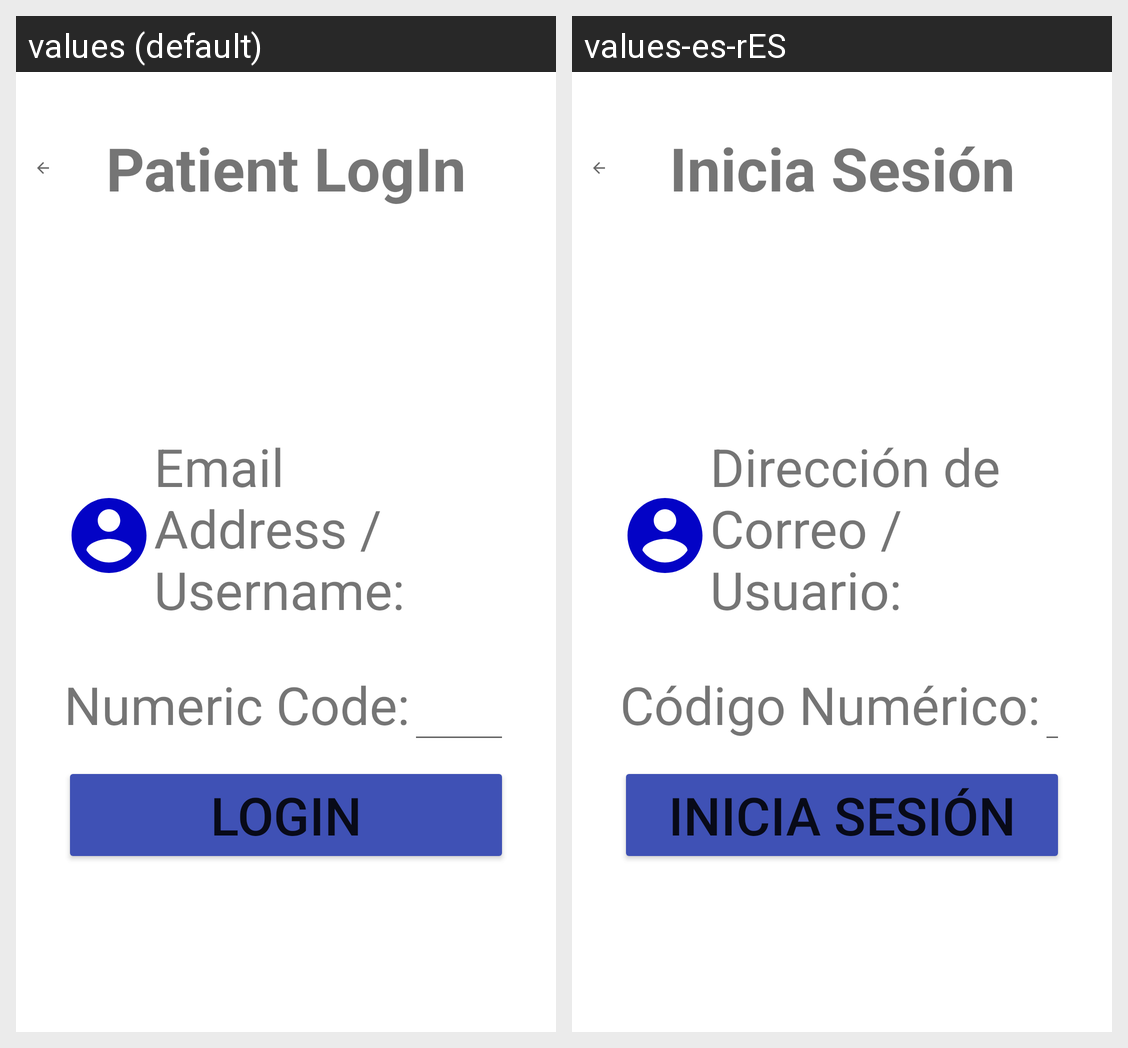

Translations of the strings shown on this Android screen, per locale in the grid:
Android screen res/layout/activity_patient_login.xml rendered under 2 locales, left to right: values (default), values-es-rES. Device: Nexus 5 (rendered at 1080×1920; each locale shown at half size, 540×960, under a caption strip naming it); theme Theme.MaculaRehab.
Strings drawn on this screen, with the default value and each locale's value (text and hints the layout hard-codes, and strings that could not be matched under every locale, appear in the picture but are not listed):

hint_patient_login_login
  values: Patient LogIn
  values-es-rES: Inicia Sesión

hint_patient_login_email
  values: Email Address /
      Username:
  values-es-rES: Dirección de Correo /
      Usuario:

hint_patient_login_password
  values: Numeric Code:
  values-es-rES: Código Numérico:

hint_patient_login_login_button
  values: LogIn
  values-es-rES: Inicia Sesión
